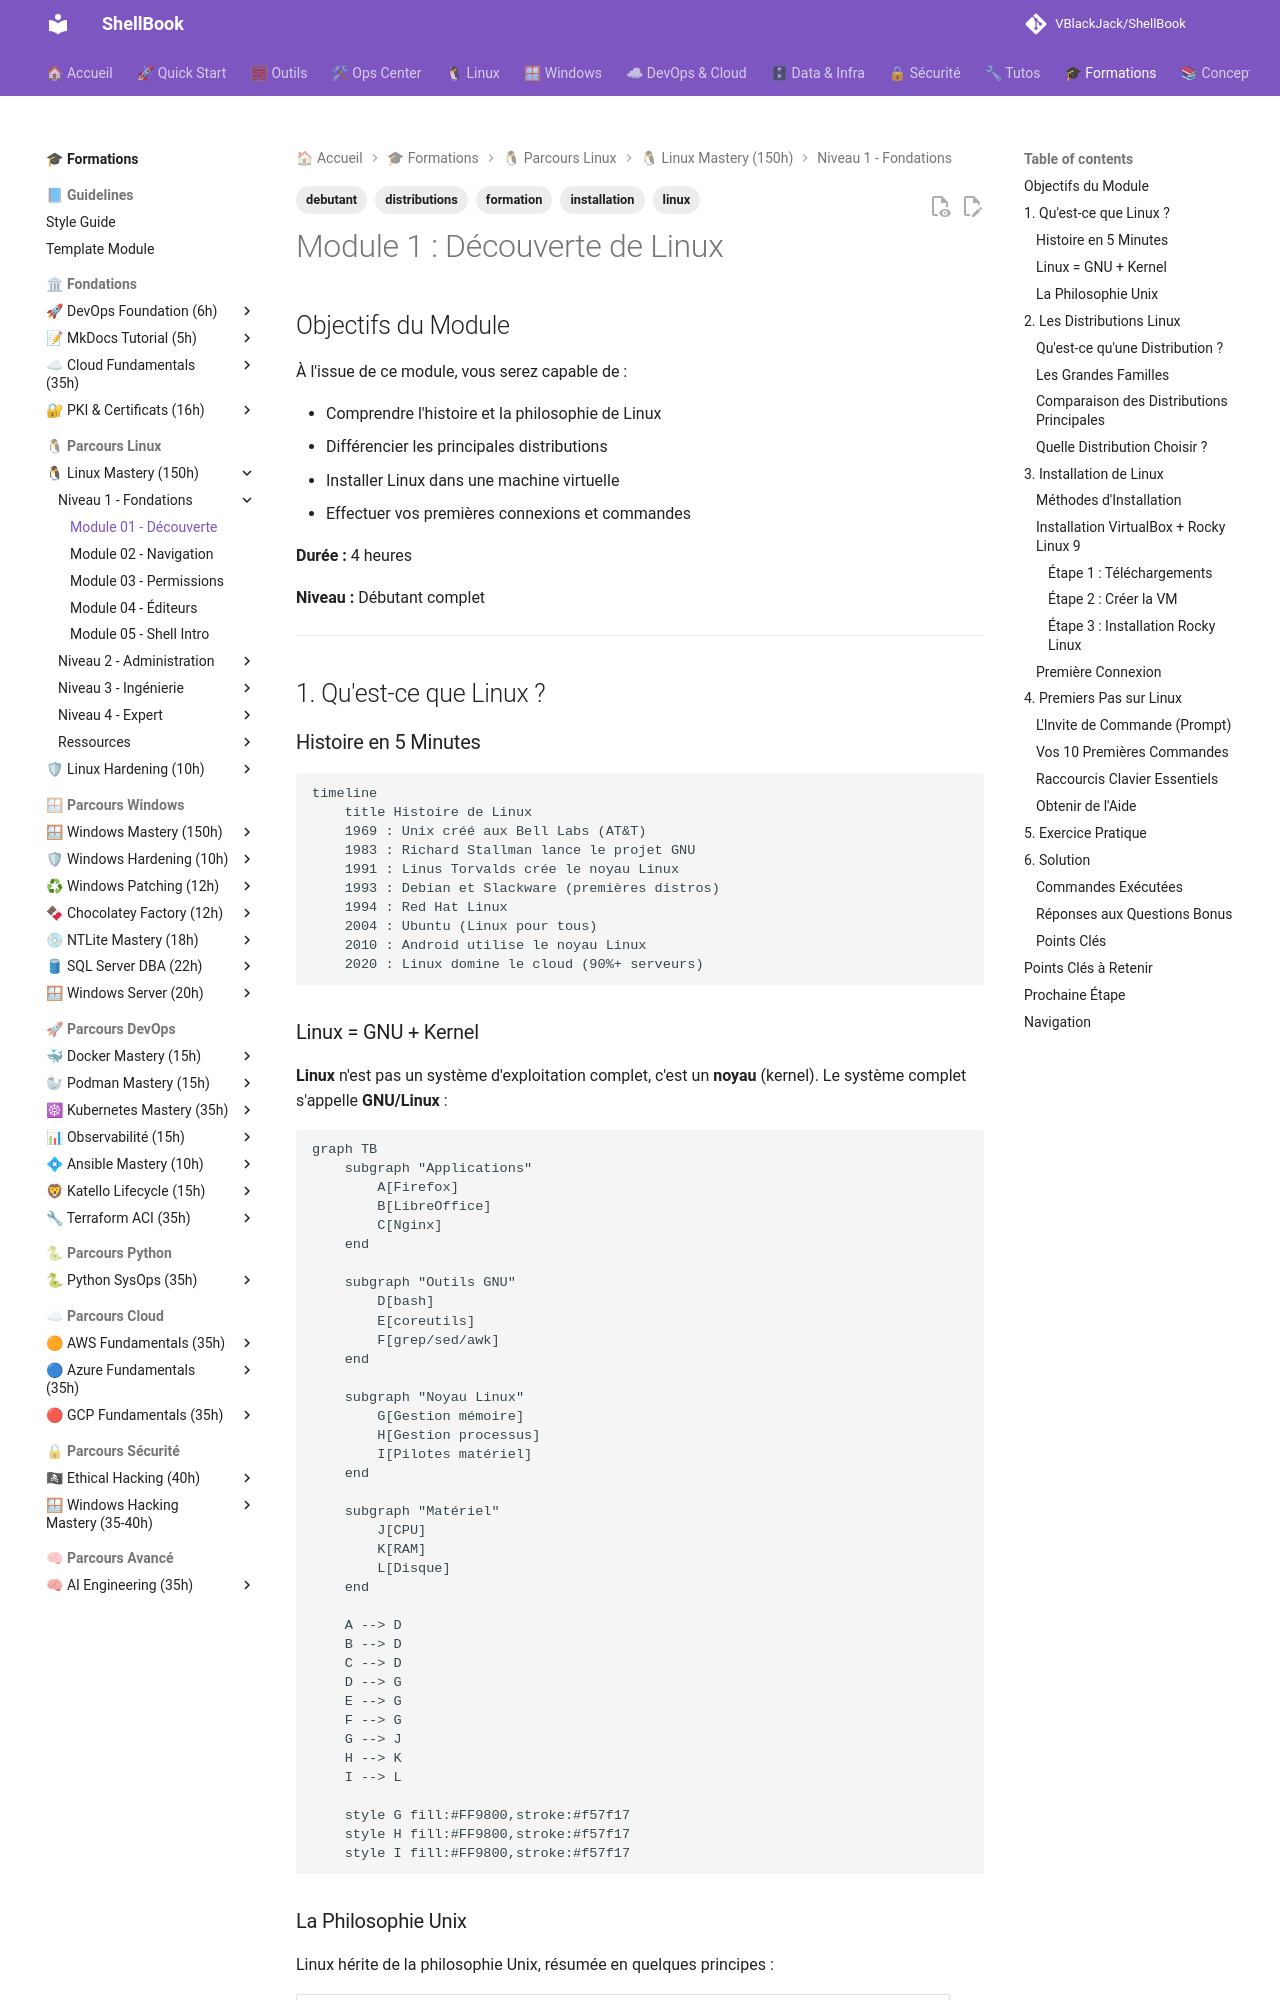

repository: VBlackJack/ShellBook · page: formations/linux-mastery/01-decouverte/index.html · generator: mkdocs

---
tags:
  - formation
  - linux
  - debutant
  - installation
  - distributions
---

# Module 1 : Découverte de Linux

## Objectifs du Module

À l'issue de ce module, vous serez capable de :

- Comprendre l'histoire et la philosophie de Linux
- Différencier les principales distributions
- Installer Linux dans une machine virtuelle
- Effectuer vos premières connexions et commandes

**Durée :** 4 heures

**Niveau :** Débutant complet

---

## 1. Qu'est-ce que Linux ?

### Histoire en 5 Minutes

```mermaid
timeline
    title Histoire de Linux
    1969 : Unix créé aux Bell Labs (AT&T)
    1983 : Richard Stallman lance le projet GNU
    1991 : Linus Torvalds crée le noyau Linux
    1993 : Debian et Slackware (premières distros)
    1994 : Red Hat Linux
    2004 : Ubuntu (Linux pour tous)
    2010 : Android utilise le noyau Linux
    2020 : Linux domine le cloud (90%+ serveurs)
```

### Linux = GNU + Kernel

**Linux** n'est pas un système d'exploitation complet, c'est un **noyau** (kernel). Le système complet s'appelle **GNU/Linux** :

```mermaid
graph TB
    subgraph "Applications"
        A[Firefox]
        B[LibreOffice]
        C[Nginx]
    end

    subgraph "Outils GNU"
        D[bash]
        E[coreutils]
        F[grep/sed/awk]
    end

    subgraph "Noyau Linux"
        G[Gestion mémoire]
        H[Gestion processus]
        I[Pilotes matériel]
    end

    subgraph "Matériel"
        J[CPU]
        K[RAM]
        L[Disque]
    end

    A --> D
    B --> D
    C --> D
    D --> G
    E --> G
    F --> G
    G --> J
    H --> K
    I --> L

    style G fill:#FF9800,stroke:#f57f17
    style H fill:#FF9800,stroke:#f57f17
    style I fill:#FF9800,stroke:#f57f17
```

### La Philosophie Unix

Linux hérite de la philosophie Unix, résumée en quelques principes :

| Principe | Description | Exemple |
|----------|-------------|---------|
| **Faire une chose bien** | Chaque programme fait une seule tâche | `ls` liste les fichiers, c'est tout |
| **Tout est fichier** | Périphériques, processus = fichiers | `/dev/sda`, `/proc/cpuinfo` |
| **Texte comme interface** | Données en texte brut | Configuration en fichiers `.conf` |
| **Composition** | Combiner des outils simples | `cat file | grep error | wc -l` |

!!! quote "Doug McIlroy (créateur des pipes Unix)"
    "Write programs that do one thing and do it well. Write programs to work together."

---

## 2. Les Distributions Linux
